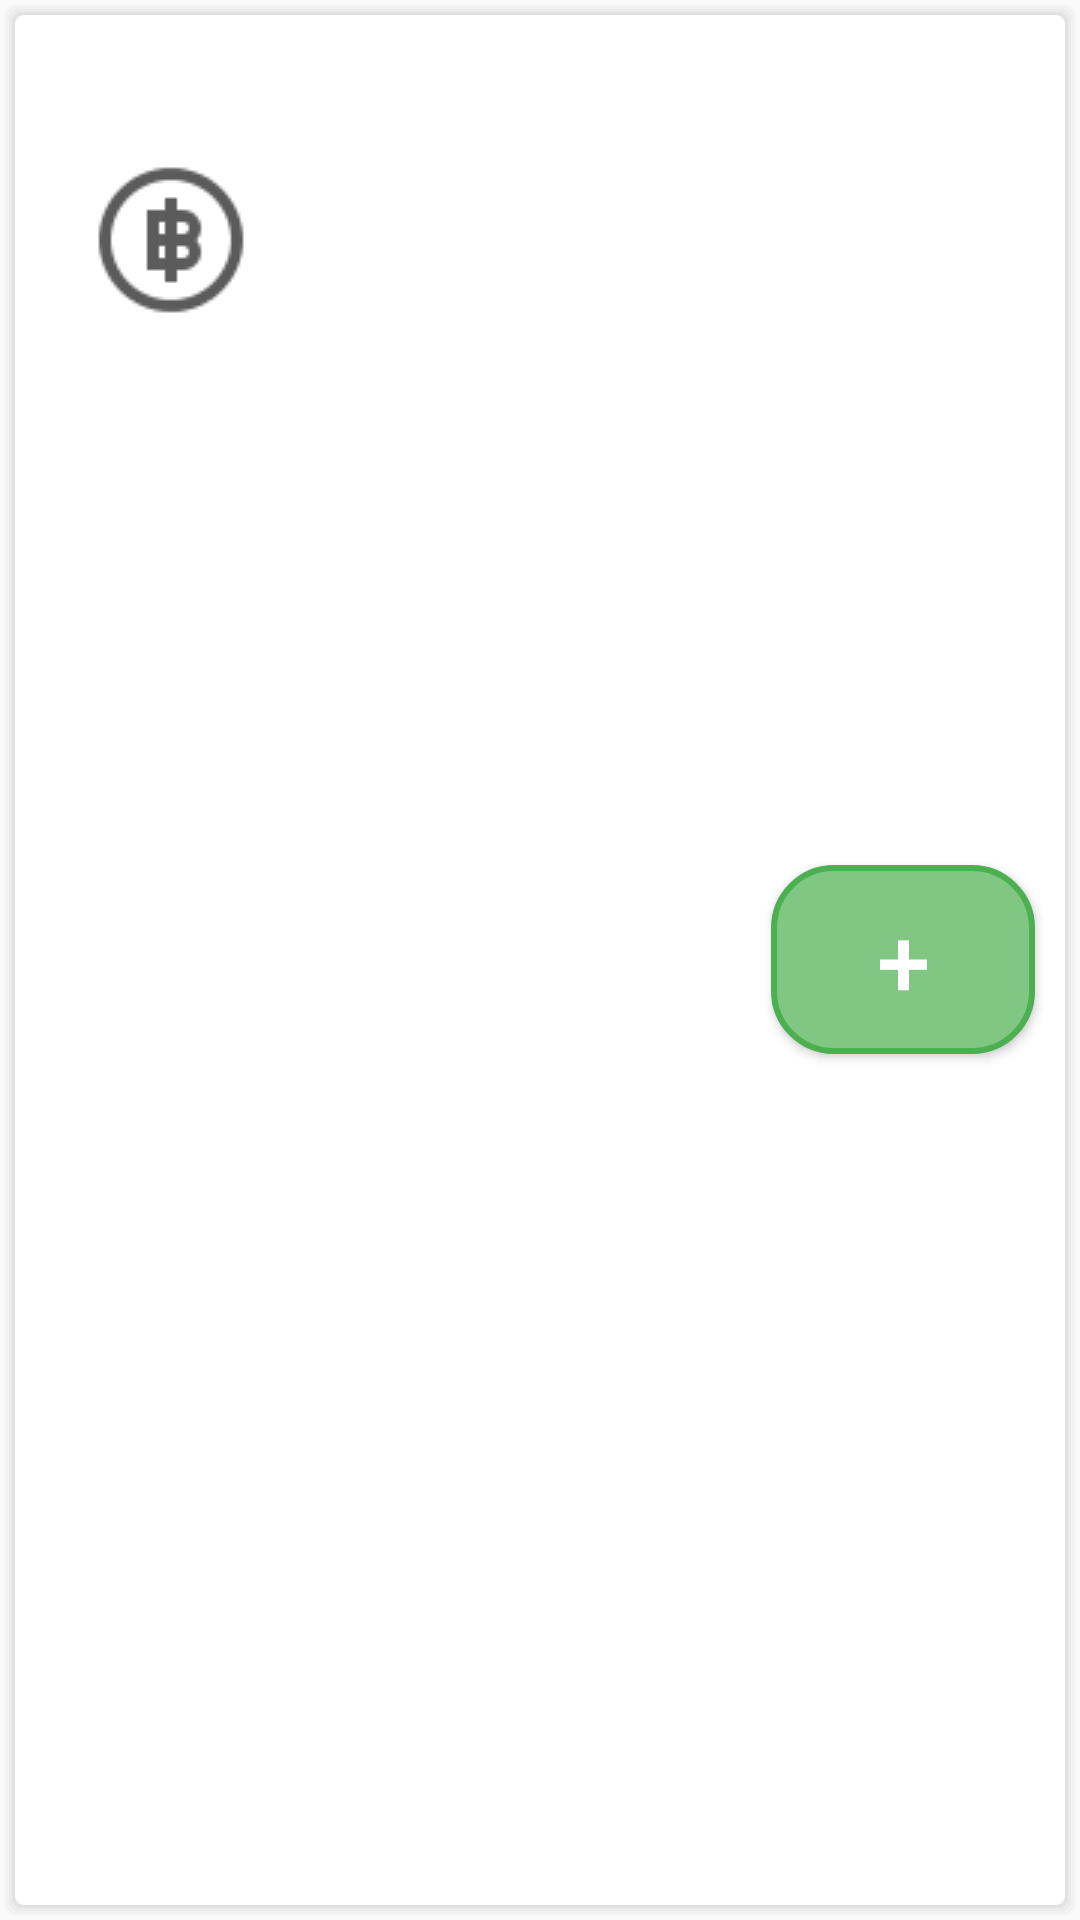

Here is an Android app screen rendered from its layout file. Give the layout XML and the strings, colors and styles it references.
<!-- AndroidManifest.xml: application theme AppTheme.NoActionBar -->
<!-- res/layout/rvfoodname_item.xml -->
<?xml version="1.0" encoding="utf-8"?>
<RelativeLayout xmlns:android="http://schemas.android.com/apk/res/android"
    android:layout_width="match_parent"
    android:layout_height="wrap_content"
    android:layout_marginStart="10dp"
    android:layout_marginEnd="10dp"
    android:layout_marginBottom="10dp"
    android:background="@drawable/border_shadow">

    <TextView
        android:id="@+id/foodname_tv"
        android:text=""
        android:layout_marginStart="10dp"
        android:textSize="@dimen/txt_size_rvitem_name_L"
        android:layout_alignParentTop="true"
        android:layout_width="wrap_content"
        android:layout_height="wrap_content"/>

    <TextView
        android:id="@+id/foodprice_tv"
        android:gravity="center"
        android:drawableStart="@drawable/icons8_thai_baht_64px"
        android:layout_below="@+id/foodname_tv"
        android:text=""
        android:layout_marginStart="20dp"
        android:textSize="32dp"
        android:layout_width="wrap_content"
        android:layout_height="wrap_content"/>
    <Button
        android:textSize="@dimen/txt_size_rvitem_name_L"
        android:textColor="@color/white"
        android:text="+"
        android:padding="10dp"
        android:layout_marginEnd="10dp"
        android:background="@drawable/green_btn"
        android:layout_centerVertical="true"
        android:layout_alignParentEnd="true"
        android:id="@+id/addfood_btn"
        android:layout_width="wrap_content"
        android:layout_height="wrap_content"/>


</RelativeLayout>
<!-- resources referenced by this layout -->
<resources>
  <color name="white">#ffffff</color>
  <dimen name="txt_size_rvitem_name_L">32sp</dimen>
  <!-- drawable green_btn (drawable) -->
  <?xml version="1.0" encoding="utf-8"?>
  <shape xmlns:android="http://schemas.android.com/apk/res/android"
      android:shape="rectangle">
      <solid android:color="@color/green_inactive" />
      <stroke
          android:width="2dp"
          android:color="@color/green_active" />
      <corners
          android:bottomLeftRadius="20dp"
          android:bottomRightRadius="20dp"
          android:radius="20dp"
          android:topLeftRadius="20dp"
          android:topRightRadius="20dp" />
  </shape>
  <style name="AppTheme.NoActionBar" parent="Theme.MaterialComponents.Light.NoActionBar.Bridge">
          <item name="windowActionBar">false</item>
          <item name="windowNoTitle">true</item>
          <item name="android:windowBackground">@color/grey_bg_light</item>
          <item name="colorPrimary">@color/colorPrimary</item>
          <item name="colorPrimaryDark">@color/colorPrimaryDark</item>
          <item name="colorAccent">@color/colorAccent</item>
          <item name="materialCalendarStyle">@style/Widget.MaterialComponents.MaterialCalendar</item>
          <item name="materialCalendarFullscreenTheme">
              @style/ThemeOverlay.MaterialComponents.MaterialCalendar.Fullscreen
          </item>
          <item name="materialCalendarTheme">@style/ThemeOverlay.MaterialComponents.MaterialCalendar
          </item>
          <item name="popupMenuStyle">@style/Widget.MaterialComponents.PopupMenu</item>
          <item name="android:contextDescription" tools:targetApi="n_mr1">@style/Widget.MaterialComponents.PopupMenu.ContextMenu</item>
          <item name="actionOverflowMenuStyle">@style/Widget.MaterialComponents.PopupMenu.Overflow</item>
  
          
          <item name="material_dialog_background">#FFFFFF</item>
          <item name="material_dialog_title_text_color">#000000</item>
          <item name="material_dialog_message_text_color">#5F5F5F</item>
          <item name="material_dialog_positive_button_color">@color/red_active</item>
          <item name="material_dialog_positive_button_text_color">#FFFFFF</item>
          <item name="material_dialog_negative_button_text_color">@color/red_active</item>
      </style>
  <color name="green_inactive">#81c784</color>
  <color name="green_active">#4caf50</color>
  <color name="grey_bg_light">#fafafa</color>
  <color name="colorPrimary">#6200EE</color>
  <color name="colorPrimaryDark">#3700B3</color>
  <color name="colorAccent">#03DAC5</color>
  <color name="red_active">#f44336</color>
</resources>
